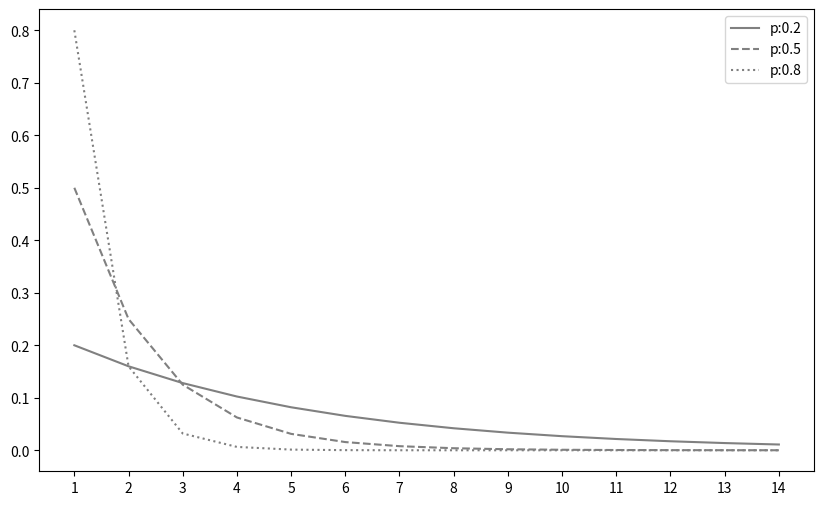

Here is the Python script that generated this plot:
import numpy as np
import numpy as np
import matplotlib.pyplot as plt
from scipy import stats


linestyles = ['-', '--',':']

fig = plt.figure(figsize=(10, 6))
ax = fig.add_subplot(111)

x_set = np.arange(1, 15)

for p, ls in zip([0.2, 0.5, 0.8], linestyles):
    rv = stats.geom(p)
    ax.plot(x_set, rv.pmf(x_set), label=f'p:{p}', ls=ls, color='gray')

ax.set_xticks(x_set)
ax.legend()

plt.show()